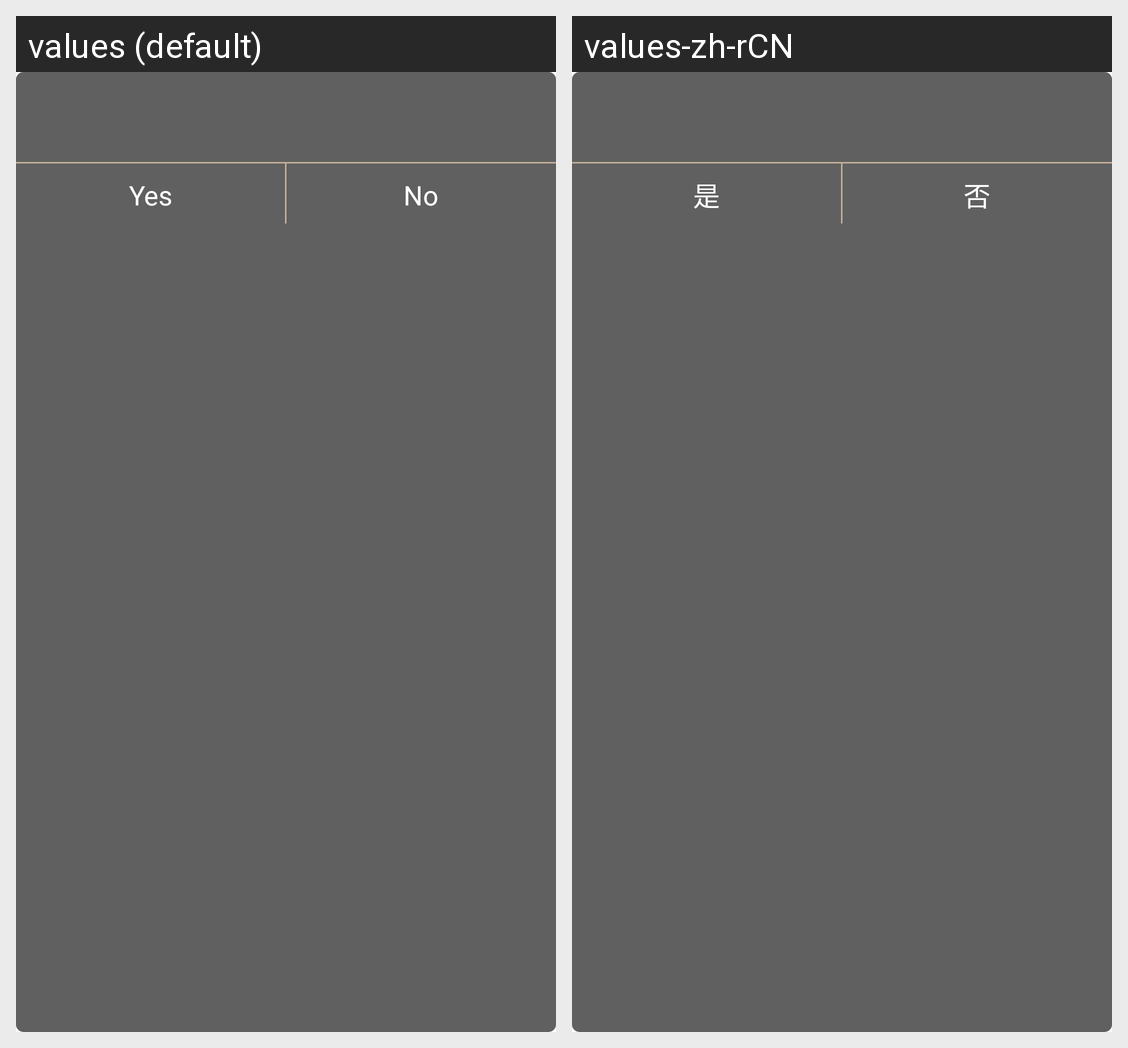

The same Android screen rendered under two of its app's locales, left to right. List the strings drawn on it with the default value and each locale's translation.
Android screen res/layout/alert_dialog.xml rendered under 2 locales, left to right: values (default), values-zh-rCN. Device: Nexus 5 (rendered at 1080×1920; each locale shown at half size, 540×960, under a caption strip naming it); theme AppTheme.
Strings drawn on this screen, with the default value and each locale's value (text and hints the layout hard-codes, and strings that could not be matched under every locale, appear in the picture but are not listed):

yes
  values: Yes
  values-zh-rCN: 是

no
  values: No
  values-zh-rCN: 否
